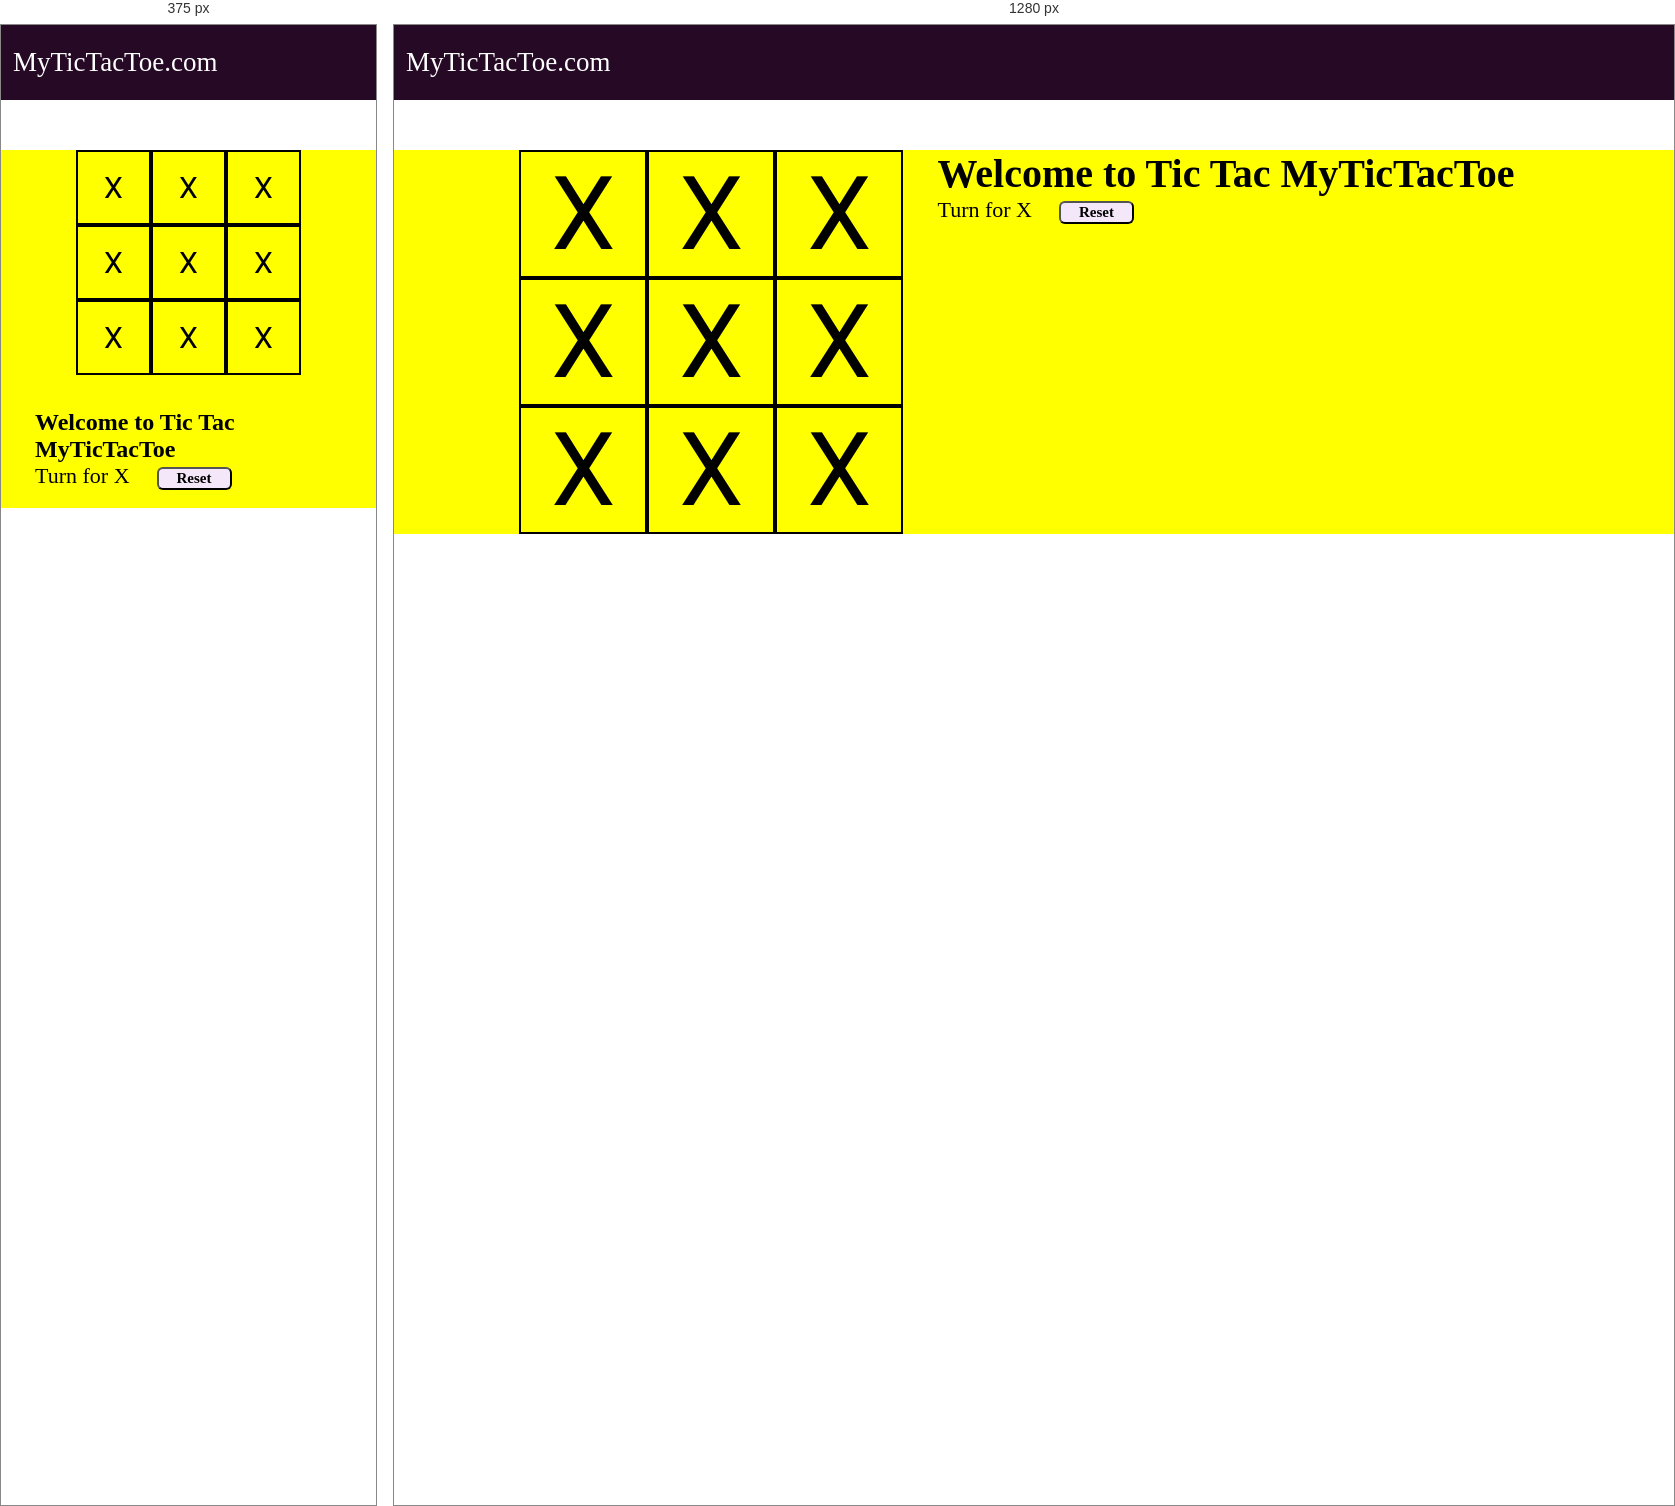
Rendered at 375 px and 1280 px, left to right.

<!-- file: index.html -->
<!DOCTYPE html>
<html lang="en">
<head>
    <meta charset="UTF-8">
    <meta http-equiv="X-UA-Compatible" content="IE=edge">
    <meta name="viewport" content="width=device-width, initial-scale=1.0">
    <title>Tic Tac Toe</title>
    <link rel="stylesheet" href="style.css">
</head>
<body>

    <nav>
        <ul>
            <li>MyTicTacToe.com</li>
        </ul>
    </nav>

  <div class="gameContainer">
  <div class="container">
    <div class="box"><span class="boxtext">X</span></div>
    <div class="box"><span class="boxtext">X</span></div>
    <div class="box"><span class="boxtext">X</span></div>
    <div class="box"><span class="boxtext">X</span></div>
    <div class="box"><span class="boxtext">X</span></div>
    <div class="box"><span class="boxtext">X</span></div>
    <div class="box"><span class="boxtext">X</span></div>
    <div class="box"><span class="boxtext">X</span></div>
    <div class="box"><span class="boxtext">X</span></div>
  </div>
  <div class="gameInfo">
    <h1>Welcome to Tic Tac MyTicTacToe</h1>
  <div>
    <span class="info">Turn for X</span>
    <button id="reset">Reset</button>
  </div>
  <div class="imgbox">
    <img src="kitty.gif.gif" alt="">
  </div>
</div>
</div>
 <script src="script.js"></script>
</body>
</html>


/* @media block from style.css */
@media screen and (max-width: 950px)
{
    .gameContainer{
        flex-wrap: wrap;
    }
    .gameInfo{
        margin-top: 34px;
    }
    .gameInfo h1{
        font-size: 1.5rem;
    }
    .container { 
        grid-template-rows: repeat(3, 20vw);
        grid-template-columns: repeat(3, 20vw);
    }
}